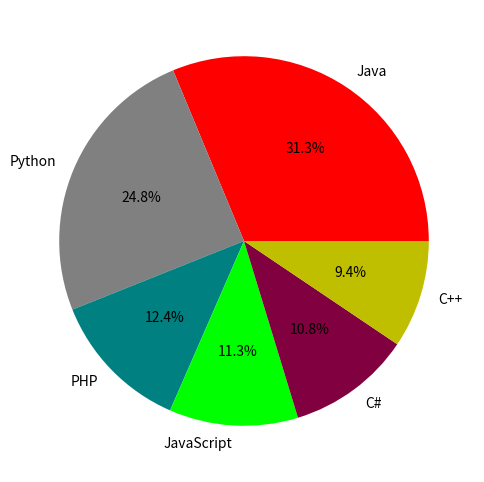

Generate this figure with matplotlib:
"""
8. Write a Python programming to create a pie chart
   of the popularity of programming Languages.

Programming languages: Java  Python  PHP  JavaScript  C#  C++
Popularity           : 22.2  17.6    8.8  8           7.7 6.7
"""

import matplotlib.pyplot as plt
import numpy as np

pop = np.array([22.2, 17.6, 8.8, 8, 7.7, 6.7])
course = ["Java", "Python", "PHP", "JavaScript", "C#", "C++"]
color = ['r', 'gray', 'teal', 'lime', '#800040', 'y']
plt.figure(figsize=(8, 6))
plt.pie(pop, labels=course, colors=color, autopct='%1.1f%%')
plt.show()
